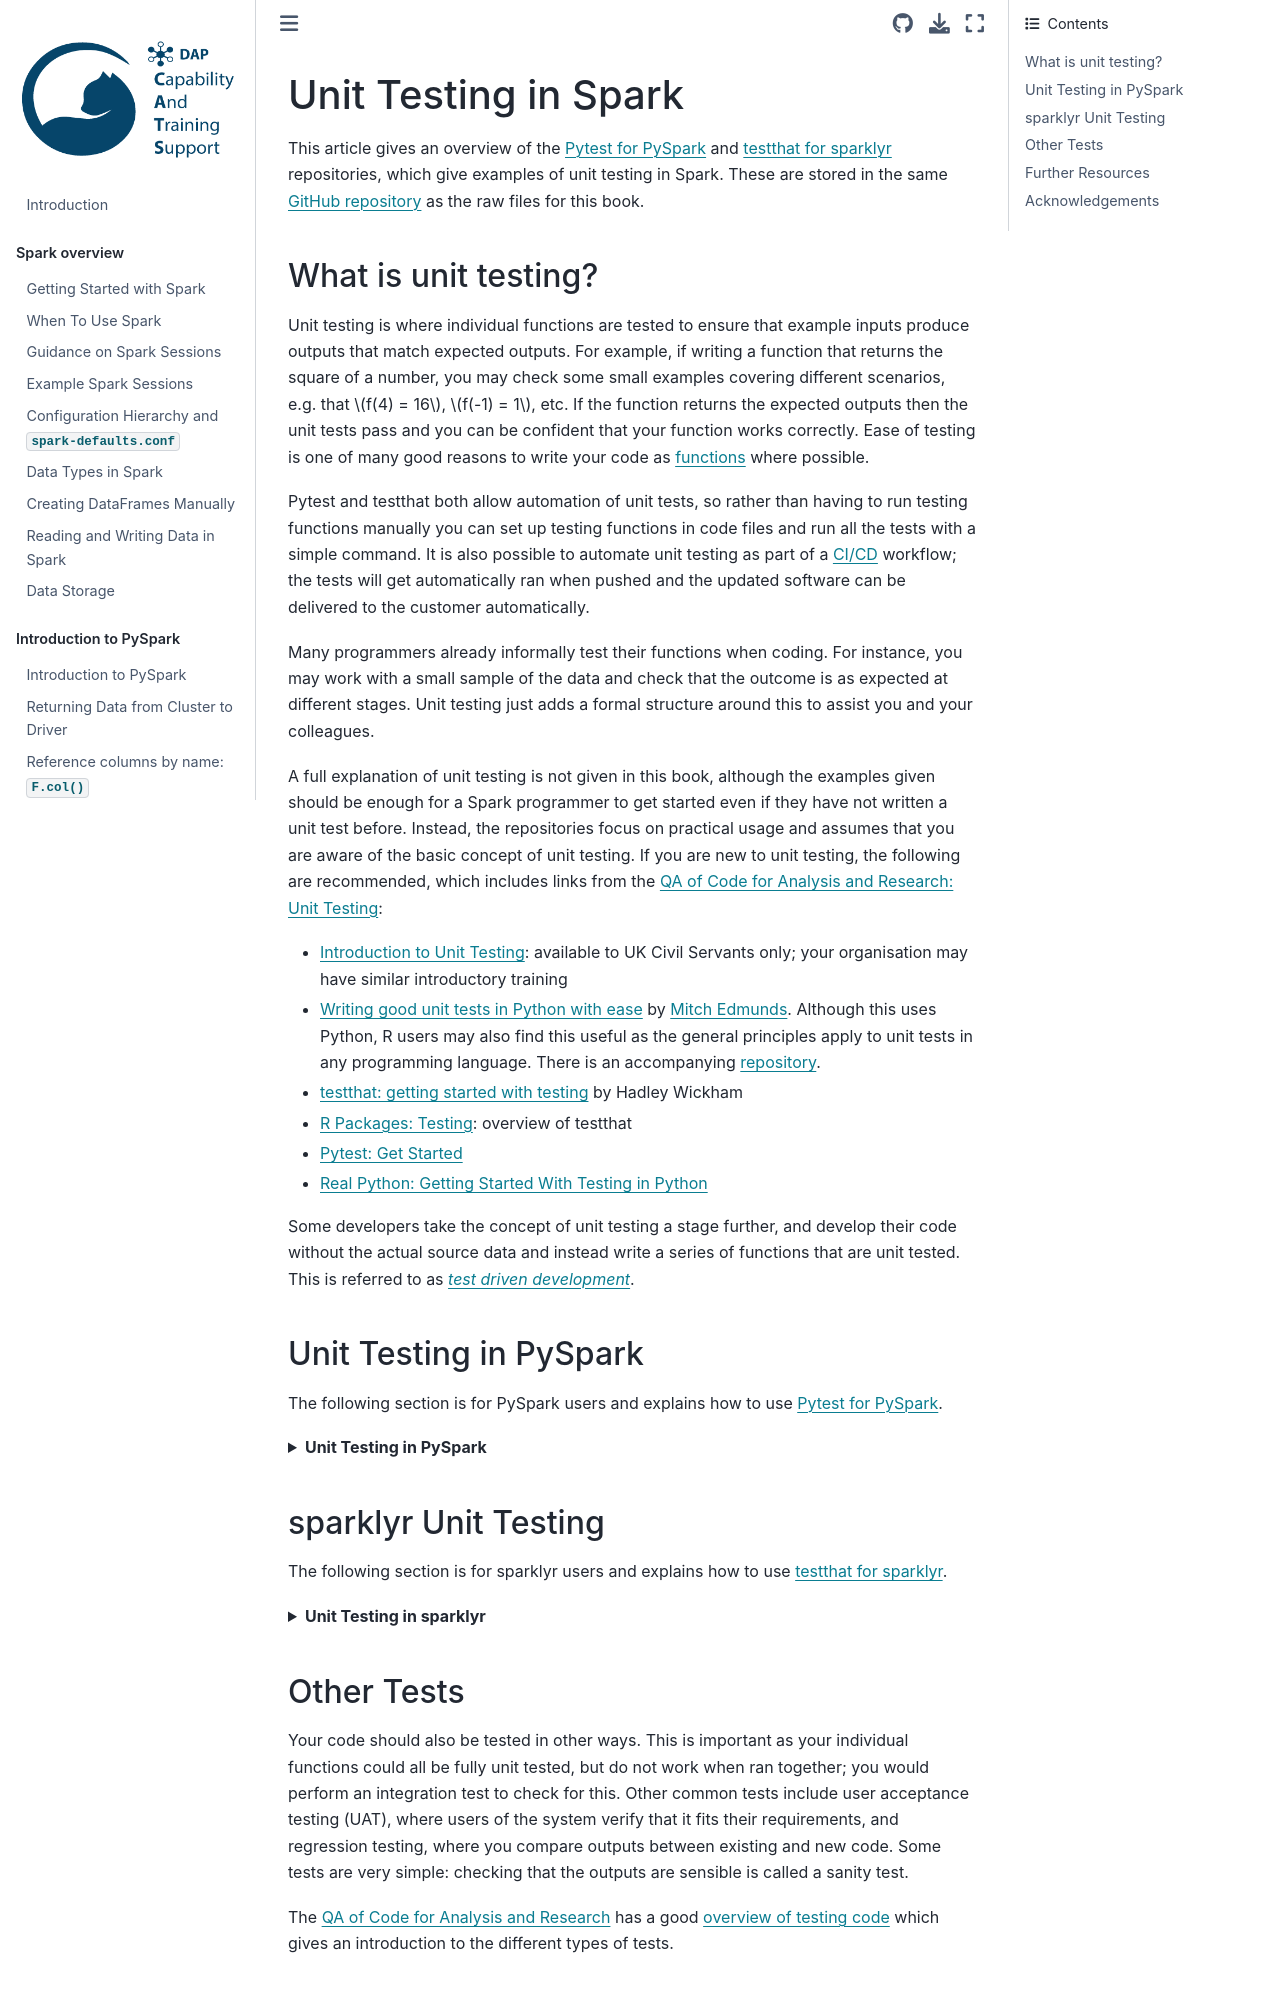

repository: best-practice-and-impact/ons-spark · page: testing-debugging/unit-testing.html · generator: jekyll

## Unit Testing in Spark

This article gives an overview of the [Pytest for PySpark](https://github.com/best-practice-and-impact/ons-spark/blob/main/pytest-for-pyspark/) and [testthat for sparklyr](https://github.com/best-practice-and-impact/ons-spark/blob/main/testthat-for-sparklyr/) repositories, which give examples of unit testing in Spark. These are stored in the same [GitHub repository](https://github.com/best-practice-and-impact/ons-spark/) as the raw files for this book.

### What is unit testing?

Unit testing is where individual functions are tested to ensure that example inputs produce outputs that match expected outputs. For example, if writing a function that returns the square of a number, you may check some small examples covering different scenarios, e.g. that $f(4) = 16$, $f(-1) = 1$, etc. If the function returns the expected outputs then the unit tests pass and you can be confident that your function works correctly. Ease of testing is one of many good reasons to write your code as [functions](https://best-practice-and-impact.github.io/qa-of-code-guidance/core_programming.html#functions) where possible.

Pytest and testthat both allow automation of unit tests, so rather than having to run testing functions manually you can set up testing functions in code files and run all the tests with a simple command. It is also possible to automate unit testing as part of a [CI/CD](https://www.atlassian.com/continuous-delivery/principles/continuous-integration-vs-delivery-vs-deployment) workflow; the tests will get automatically ran when pushed and the updated software can be delivered to the customer automatically.

Many programmers already informally test their functions when coding. For instance, you may work with a small sample of the data and check that the outcome is as expected at different stages. Unit testing just adds a formal structure around this to assist you and your colleagues.

A full explanation of unit testing is not given in this book, although the examples given should be enough for a Spark programmer to get started even if they have not written a unit test before. Instead, the repositories focus on practical usage and assumes that you are aware of the basic concept of unit testing. If you are new to unit testing, the following are recommended, which includes links from the [QA of Code for Analysis and Research: Unit Testing](https://best-practice-and-impact.github.io/qa-of-code-guidance/testing_code.html#unit-testing):
- [Introduction to Unit Testing](https://learninghub.ons.gov.uk/enrol/index.php?id=539): available to UK Civil Servants only; your organisation may have similar introductory training
- [Writing good unit tests in Python with ease](https://mitches-got-glitches.medium.com/writing-good-unit-tests-in-python-with-ease-5fb6d7aa2b77) by [Mitch Edmunds](https://github.com/mitches-got-glitches). Although this uses Python, R users may also find this useful as the general principles apply to unit tests in any programming language. There is an accompanying [repository](https://github.com/mitches-got-glitches/testing-tips).
- [testthat: getting started with testing](https://vita.had.co.nz/papers/testthat.pdf) by Hadley Wickham
- [R Packages: Testing](https://r-pkgs.org/tests.html): overview of testthat
- [Pytest: Get Started](https://docs.pytest.org/en/latest/getting-started.html)
- [Real Python: Getting Started With Testing in Python](https://realpython.com/python-testing/)

Some developers take the concept of unit testing a stage further, and develop their code without the actual source data and instead write a series of functions that are unit tested. This is referred to as [*test driven development*](https://www.agilealliance.org/glossary/tdd).

### Unit Testing in PySpark

The following section is for PySpark users and explains how to use [Pytest for PySpark](https://github.com/best-practice-and-impact/ons-spark/blob/main/pytest-for-pyspark/).

<details>

<summary><b>Unit Testing in PySpark</b></summary>

<br>

#### Why use Pytest?

[Pytest](https://docs.pytest.org/en/stable/) is easier to use than Pythons default [`unittest`](https://docs.python.org/3/library/unittest.html) module. The issue with unit testing PySpark code is that you need to set up a Spark session; Pytest lets you easily do this with a [*fixture*](https://docs.pytest.org/en/6.2.x/fixture.html).

Pytest can be installed in the usual way. You will also want to ensure that [`pytest-mock`](https://pypi.org/project/pytest-mock/) and [`mock`](https://docs.python.org/3/library/unittest.mock.html) are installed for mocking, and [`pytest-cov`](https://pytest-cov.readthedocs.io/en/latest/) to look at code coverage. All four of these can be installed with the [requirements](https://github.com/best-practice-and-impact/ons-spark/blob/main/pytest-for-pyspark/requirements.txt) file within this repository using `pip install -r requirements.txt`. If you are using CDSW at the ONS, ensure that you are installing with Python 3 with `pip3 install requirements.txt`.

#### Test Structure

This example has four modules, stored in a directory named [`functions`](https://github.com/best-practice-and-impact/ons-spark/blob/main/pytest-for-pyspark/functions/). Each has a suite of tests, stored in a [`tests`](https://github.com/best-practice-and-impact/ons-spark/blob/main/pytest-for-pyspark/tests/) directory, as well as configuration files and a [`README`](https://github.com/best-practice-and-impact/ons-spark/blob/main/pytest-for-pyspark/README.md) at the top level:

- [`functions`](https://github.com/best-practice-and-impact/ons-spark/blob/main/pytest-for-pyspark/functions/):
    - [`basic_functions.py`](https://github.com/best-practice-and-impact/ons-spark/blob/main/pytest-for-pyspark/functions/basic_functions.py)
    - [`dataframe_functions.py`](https://github.com/best-practice-and-impact/ons-spark/blob/main/pytest-for-pyspark/functions/dataframe_functions.py)
    - [`mock_methods.py`](https://github.com/best-practice-and-impact/ons-spark/blob/main/pytest-for-pyspark/functions/mock_methods.py)
    - [`more_functions.py`](https://github.com/best-practice-and-impact/ons-spark/blob/main/pytest-for-pyspark/functions/more_functions.py)
- [`tests`](https://github.com/best-practice-and-impact/ons-spark/blob/main/pytest-for-pyspark/tests/):
    - [`__init__.py`](https://github.com/best-practice-and-impact/ons-spark/blob/main/pytest-for-pyspark/tests/__init__.py)
    - [`conftest.py`](https://github.com/best-practice-and-impact/ons-spark/blob/main/pytest-for-pyspark/tests/conftest.py)
    - [`helpers.py`](https://github.com/best-practice-and-impact/ons-spark/blob/main/pytest-for-pyspark/tests/helpers.py)
    - [`test_basic.py`](https://github.com/best-practice-and-impact/ons-spark/blob/main/pytest-for-pyspark/tests/test_basic.py)
    - [`test_dataframe.py`](https://github.com/best-practice-and-impact/ons-spark/blob/main/pytest-for-pyspark/tests/test_dataframe.py)
    - [`test_mock_methods.py`](https://github.com/best-practice-and-impact/ons-spark/blob/main/pytest-for-pyspark/tests/test_mock_methods.py)
    - [`test_more.py`](https://github.com/best-practice-and-impact/ons-spark/blob/main/pytest-for-pyspark/tests/test_more.py)
- [`pytest.ini`](https://github.com/best-practice-and-impact/ons-spark/blob/main/pytest-for-pyspark/pytest.ini)
- [`README.md`](https://github.com/best-practice-and-impact/ons-spark/blob/main/pytest-for-pyspark/README.md)
- [`requirements.txt`](https://github.com/best-practice-and-impact/ons-spark/blob/main/pytest-for-pyspark/requirements.txt)

Note that all the test modules begin with `test_*`; Pytest will also discover them if they end in `*_test`. The tests in [`test_mock_methods.py`](https://github.com/best-practice-and-impact/ons-spark/blob/main/pytest-for-pyspark/tests/test_mock_methods.py) are organised into *classes*; this is optional in Pytest but can make your code easier to read.

If you are using this structure it is essential that you include an [`__init__.py`](https://github.com/best-practice-and-impact/ons-spark/blob/main/pytest-for-pyspark/tests/__init__.py) file in the tests directory. This can be blank. Without it, Pytest will not be able to correctly import modules and your tests will not even compile.

Fixtures contained in [`conftest.py`](https://github.com/best-practice-and-impact/ons-spark/blob/main/pytest-for-pyspark/tests/conftest.py) can be used in any of the testing modules, without having to be specifically imported. This is the most logical place to put fixtures which have a `session` scope, including the fixture which defines the Spark session. As we want to store the test data as close to the test as possible, if your fixtures are not used in more than one module store them in that module rather than `conftest.py`.

Custom functions are stored in [`helpers.py`](https://github.com/best-practice-and-impact/ons-spark/blob/main/pytest-for-pyspark/tests/helpers.py). The key difference between this and `conftest.py` is that these are functions, not fixtures, and are imported in the usual way, e.g. `from tests.helpers import assert_pyspark_df_equal`.

#### Writing Tests

Writing unit tests for PySpark with Pytest is the same as writing a normal unit test, just with the additional challenge that a Spark session is needed to run the tests. To adapt Pytest for PySpark, a *fixture* needs to be added with scope `session` in [`conftest.py`](https://github.com/best-practice-and-impact/ons-spark/blob/main/pytest-for-pyspark/tests/conftest.py) that defines the Spark session. You can then pass this into each test. See the example code for more information on this.

#### Running Tests

To run the unit tests when in a container, open a terminal window and run `pytest`. This will automatically discover the tests and run them. You can also run them through the Python console with `!pytest`.

You can run a single module of tests with `pytest test_module_name.py` and run an individual test with `pytest test_module_name.py::test_name`. This can be useful when you have a large test suite and are only changing one module or function.

There are several options that you can specify when using Pytest. `pytest -v` will list the full names of the tests and if they passed or not and `pytest -vv` will give you the full output. You can find a full list of options with `pytest -h`.

#### Example Tests

The example tests cover several common scenarios, although they are far from exhaustive. Note that these unit tests use [manually created DataFrames](../spark-overview/creating-dataframes).

For Pytest to discover tests, they must begin with `test_`. Optionally they can be grouped into parent classes, which are in `CamelCase` and begin with `Test`.

[Basic Tests](https://github.com/best-practice-and-impact/ons-spark/blob/main/pytest-for-pyspark/tests/test_basic.py): gives some simple examples:
- `test_count_animal`: simple scalar equality
- `test_format_columns`: checks that the output columns have the correct name and order
- `test_format_columns_unordered`: as above, but columns can be in any order

[DataFrame Tests](https://github.com/best-practice-and-impact/ons-spark/blob/main/pytest-for-pyspark/tests/test_dataframe.py): shows three different ways to test PySpark DF equality:
- `test_group_animal_collect`: tests DF equality using `.collect()`
- `test_group_animal_toPandas`: tests DF equality by using `.toPandas()` then `assert_frame_equal()`
- `test_group_animal_pyspark`: tests DF equality with a function that can be customised

You may want to investigate the [`chispa`](https://github.com/MrPowers/chispa) package for another way to check DataFrame equality if using Spark 3.0 or above.

[Mocking Tests](https://github.com/best-practice-and-impact/ons-spark/blob/main/pytest-for-pyspark/tests/test_mock_methods.py): provides examples using the `mock` module; these are grouped into classes:
- `TestCheckIsFirstOfMonth`:
    - `test_check_if_first_of_month`: mocks `datetime` to return `True`
    - `test_check_if_not_first_of_month`: mocks `datetime` to return `False`
- `TestReadCsvFromCdsw`:
    - `test_read_csv_from_cdsw`: uses `assert_called_with` a mocked file name, to verify that the function is called
- `TestReadCsvFromHdfs`:
    - `test_read_csv_from_hdfs`: as above, but uses Spark rather than pandas
- `TestOpenJson`:
    - `test_open_json`: as above, but reading a JSON file
- `TestJsonToDictionary`:
    - `test_json_to_dictionary`: mocks the reading of the dictionary with the one specified in `keywords`

[More Tests](https://github.com/best-practice-and-impact/ons-spark/blob/main/pytest-for-pyspark/tests/test_more.py): covers errors, mocking, data types, parametrisation and an example of Test Driven Development:
- `test_analysis_exception`: tests that the code raises an error
- `test_read_and_format_rescue`: uses mocking instead of reading from HDFS and tests data types
- `test_count_animal_parametrise`: example of parametrisation; generalised version of `test_count_animal`
- `TestAddSquareColumn`: this class contains six tests, all of the same format, which were written using [*test driven development*](https://www.agilealliance.org/glossary/tdd), where the tests are written *before* the code:
    - `test_add_square_column_small`
    - `test_add_square_column_null_identity`
    - `test_add_square_column_large`
    - `test_add_square_column_decimal`
    - `test_add_square_column_negative`

#### Ignoring Warnings

Your tests will return either `passed` or `failed` for each test. In addition, you may get warnings. Sometimes these contain useful information about the code, that prompts you to correct some potential problems. They warnings can however be superfluous, for instance, if the warning is not relevant to you or is from another package. You can create a [`pytest.ini`](https://github.com/best-practice-and-impact/ons-spark/blob/main/pytest-for-pyspark/pytest.ini) file in the parent directory, with instructions to ignore certain types of warnings. If running this example at the ONS with CDSW, there is a `DeprecationWarning` from a built in Cloudera package, plus a `RuntimeWarning`; both are ignored through providing a partial string match. Do not just ignore entire classes of errors; warnings exist for a reason!

#### Mocking

Unit testing functions which take an input and produce an output, without any side effects, are relatively straightforward and when developing with unit tests in mind it is useful to try and write functions in this way. Some functions do have side effects; for instance, reading from a file on HDFS or another data source, or writing out to a log file. When unit testing we do not want to read or write files; instead, we can use the concept of [*mocking*](https://github.com/best-practice-and-impact/ons-spark/blob/main/pytest-for-pyspark/tests/test_mock_methods.py).

Mocking enables you to alter the behaviour of objects in your code. So for instance, rather than read a file which returns a PySpark DataFrame, you can specify a different DataFrame which will be returned instead. See the example in `test_read_and_format_rescue`. Another use of mocking is to replace calls to the current date and time with a fixed value (see `test_check_if_first_of_month`).

The example in `test_read_and_format_rescue` uses the `pytest-mock` module which can be installed with pip. This works essentially as a wrapper to the `mock` module used in `test_mock_methods.py`; which one to use is personal preference.

This only scratches the surface of what mocking can do. The documentation for [pytest-mock](https://pypi.org/project/pytest-mock/) and [mock](https://docs.python.org/3/library/unittest.mock.html) give more detail on this.

#### Parametrisation

`test_count_animal_parametrise` is an example of parametrisation. Whereas `test_count_animal` only checked that `"Cat"` was 3, here the test is generalised to check other animals too in a succinct manner.
